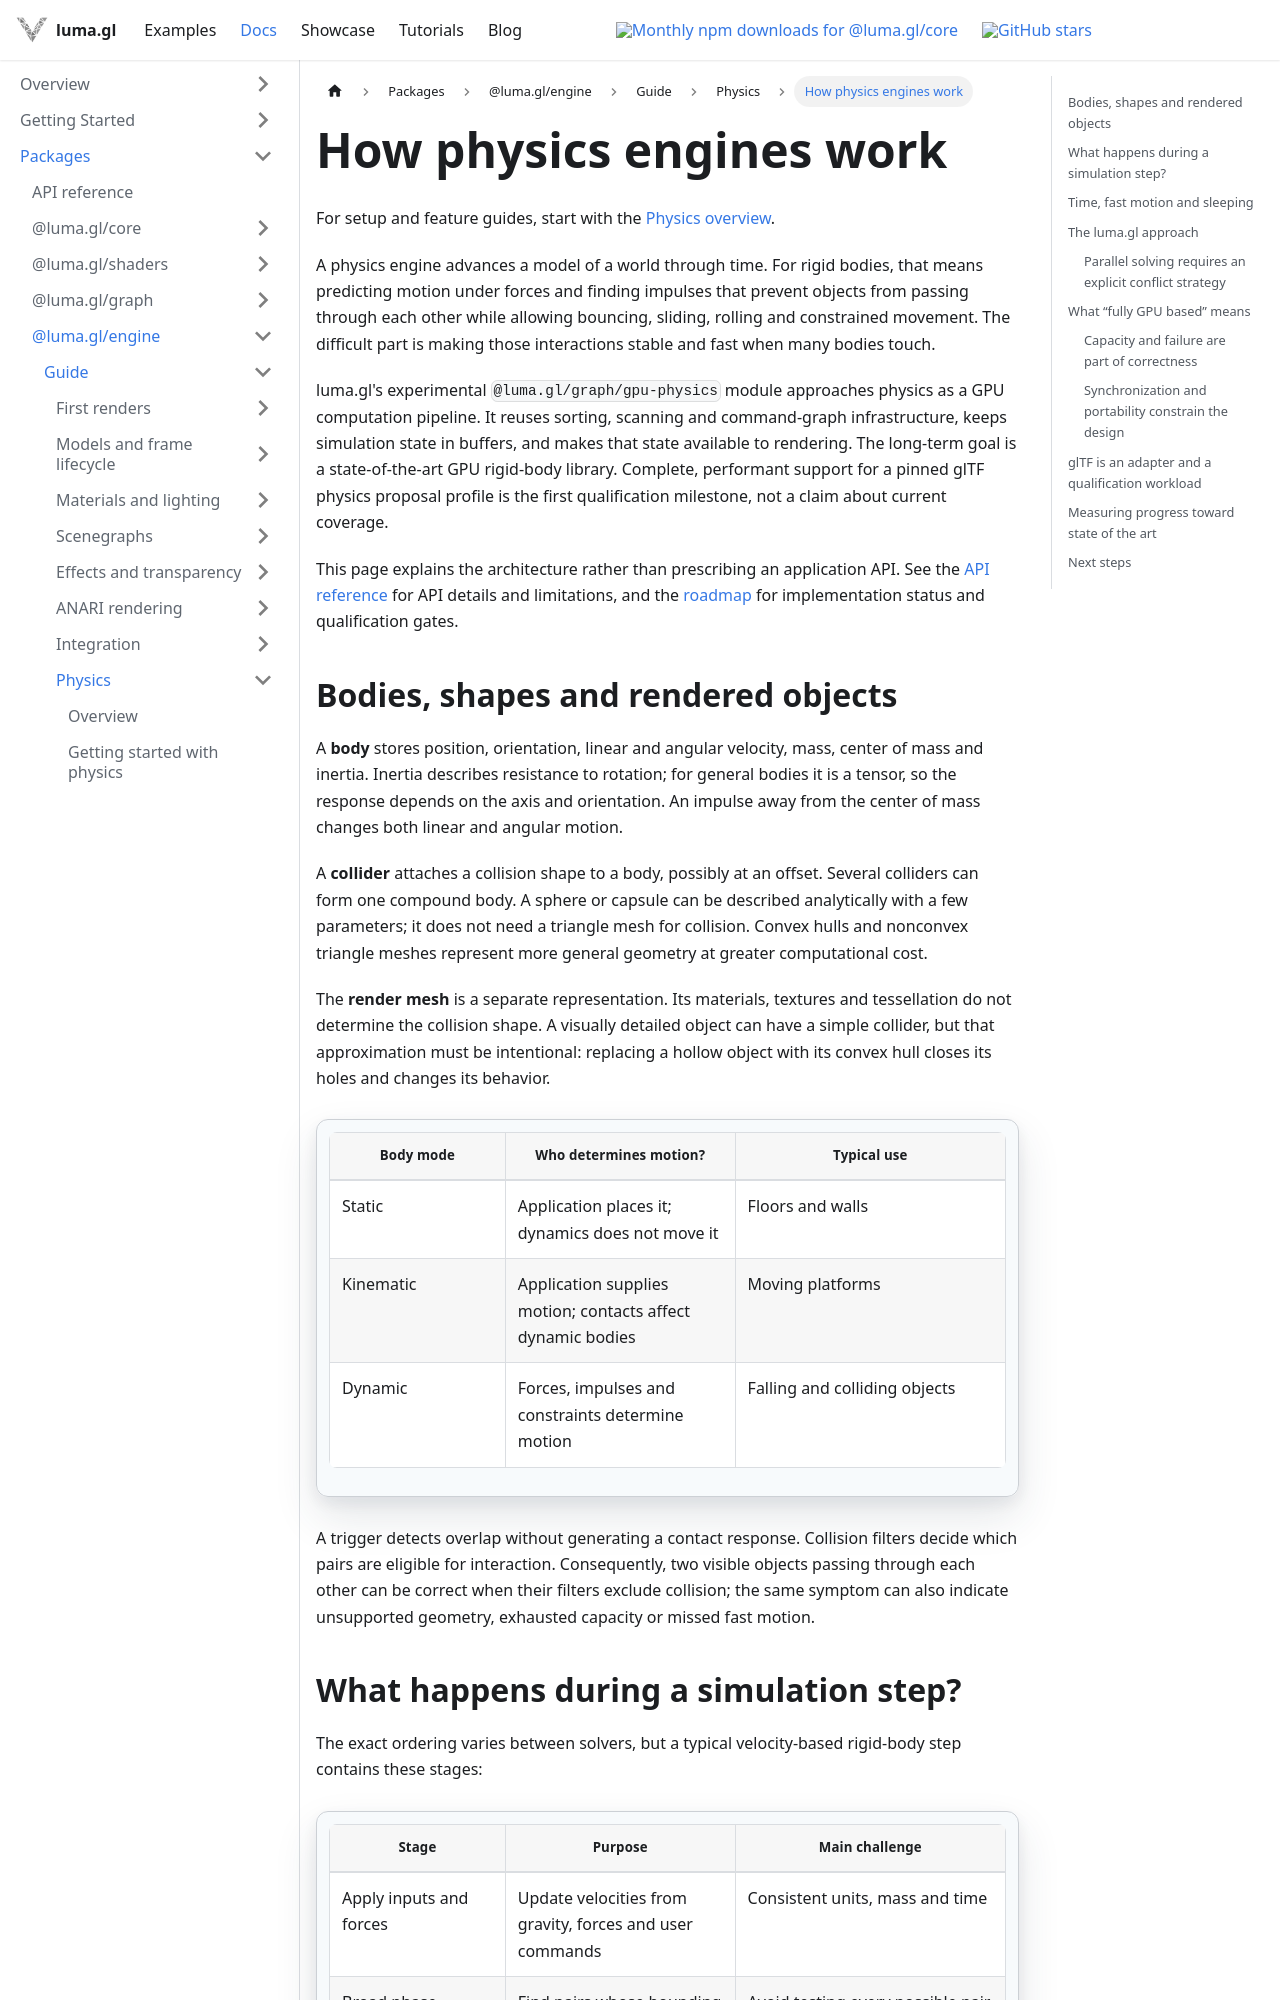

repository: visgl/luma.gl · page: next/docs/api-guide/gpu/gpu-physics.html · generator: docusaurus

---
title: How physics engines work
description: How rigid-body physics works, how luma.gl maps it to WebGPU, and the tradeoffs of GPU-resident simulation.
---

# How physics engines work

For setup and feature guides, start with the [Physics overview](/docs/api-guide/physics/overview).

A physics engine advances a model of a world through time. For rigid bodies, that means
predicting motion under forces and finding impulses that prevent objects from passing
through each other while allowing bouncing, sliding, rolling and constrained movement.
The difficult part is making those interactions stable and fast when many bodies touch.

luma.gl's experimental `@luma.gl/graph/gpu-physics` module approaches physics as a GPU
computation pipeline. It reuses sorting, scanning and command-graph infrastructure,
keeps simulation state in buffers, and makes that state available to rendering. The
long-term goal is a state-of-the-art GPU rigid-body library. Complete, performant support
for a pinned glTF physics proposal profile is the first qualification milestone, not a
claim about current coverage.

This page explains the architecture rather than prescribing an application API. See the
[API reference](/docs/api-reference/graph/gpu-physics)
for API details and limitations, and the
[roadmap](https://github.com/visgl/luma.gl/blob/master/dev-docs/roadmaps/gpu-physics-roadmap.md)
for implementation status and qualification gates.

## Bodies, shapes and rendered objects

A **body** stores position, orientation, linear and angular velocity, mass, center of
mass and inertia. Inertia describes resistance to rotation; for general bodies it is a
tensor, so the response depends on the axis and orientation. An impulse away from the
center of mass changes both linear and angular motion.

A **collider** attaches a collision shape to a body, possibly at an offset. Several
colliders can form one compound body. A sphere or capsule can be described analytically
with a few parameters; it does not need a triangle mesh for collision. Convex hulls and
nonconvex triangle meshes represent more general geometry at greater computational cost.

The **render mesh** is a separate representation. Its materials, textures and tessellation
do not determine the collision shape. A visually detailed object can have a simple
collider, but that approximation must be intentional: replacing a hollow object with its
convex hull closes its holes and changes its behavior.

| Body mode | Who determines motion? | Typical use |
| --- | --- | --- |
| Static | Application places it; dynamics does not move it | Floors and walls |
| Kinematic | Application supplies motion; contacts affect dynamic bodies | Moving platforms |
| Dynamic | Forces, impulses and constraints determine motion | Falling and colliding objects |

A trigger detects overlap without generating a contact response. Collision filters decide
which pairs are eligible for interaction. Consequently, two visible objects passing
through each other can be correct when their filters exclude collision; the same symptom
can also indicate unsupported geometry, exhausted capacity or missed fast motion.
